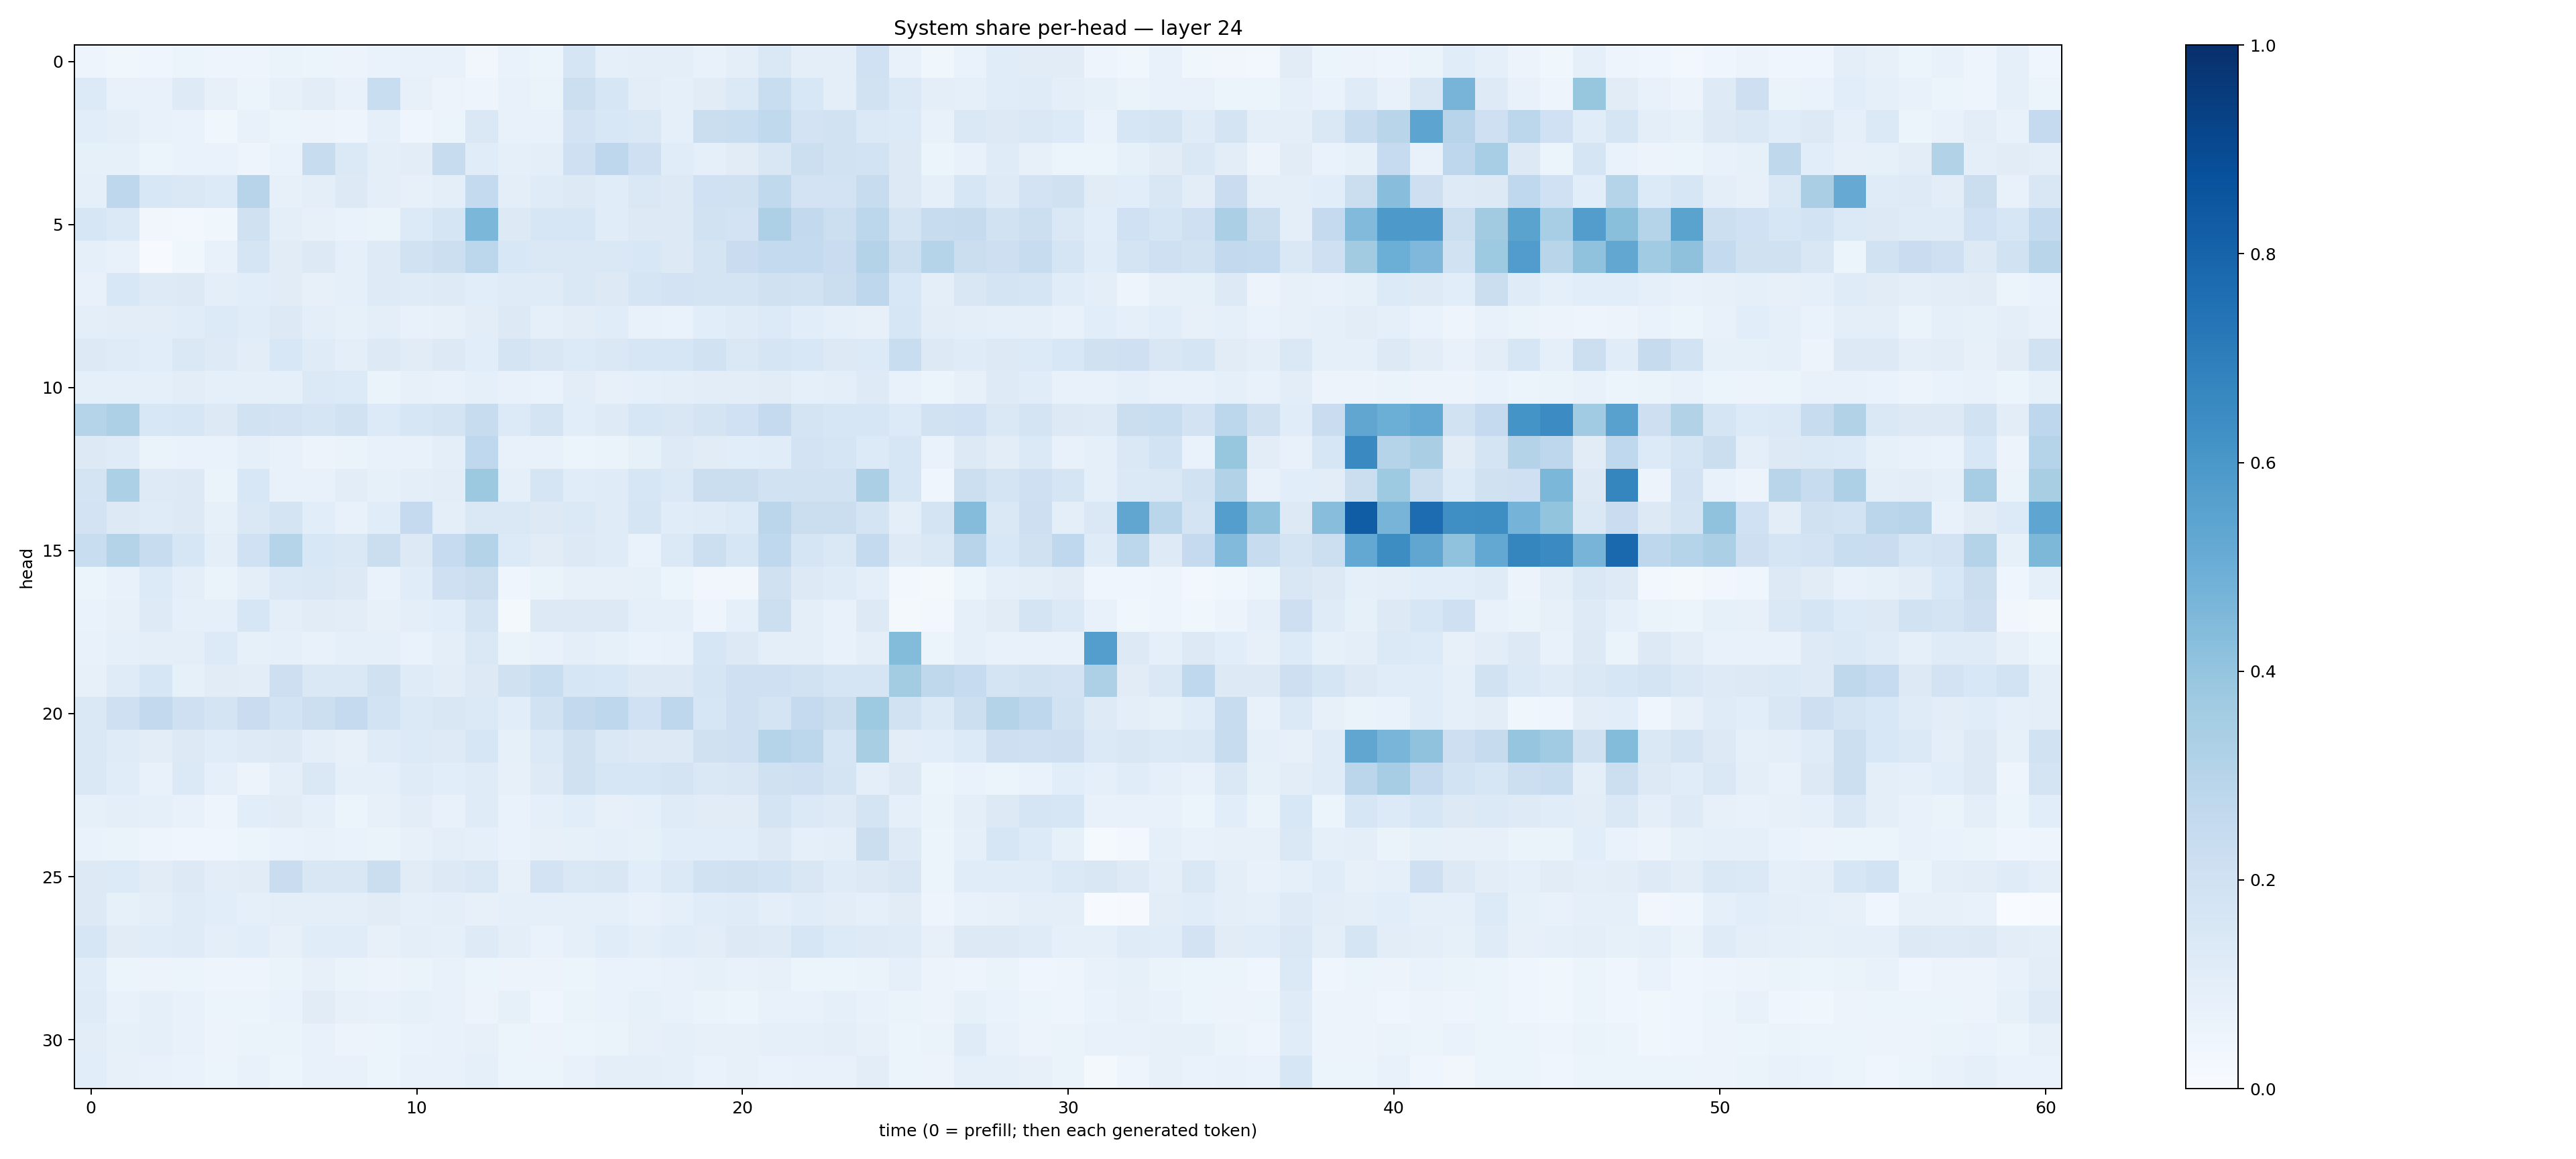

The table this chart was drawn from, first rows:
0.049675405, 0.038743794, 0.04057444, 0.053021304, 0.049642447, 0.048611734, 0.0647402, 0.059152935, 0.0559419, 0.067820534, 0.07678726, 0.07593095, 0.034378827, 0.06733154, 0.0512534, 0.16731106, 0.093042314, 0.09855506, 0.100783184, 0.07254524, 0.09388649, 0.14204314, 0.10037832, 0.099030025
0.1348, 0.07102, 0.0724, 0.1247, 0.08195, 0.06142, 0.07884, 0.1051, 0.07189, 0.2343, 0.07905, 0.05629, 0.04916, 0.07707, 0.06346, 0.2155, 0.1573, 0.1019, 0.08947, 0.1103, 0.139, 0.2325, 0.1547, 0.09764
0.1075, 0.09509, 0.07078, 0.06663, 0.03536, 0.07163, 0.06209, 0.05631, 0.04727, 0.08612, 0.04144, 0.0617, 0.1478, 0.07418, 0.07159, 0.1809, 0.1539, 0.1473, 0.08995, 0.2264, 0.2331, 0.2636, 0.1809, 0.1914
0.0832, 0.08487, 0.06168, 0.06651, 0.06906, 0.04778, 0.06714, 0.2357, 0.1383, 0.09947, 0.104, 0.2367, 0.1167, 0.08647, 0.09694, 0.2032, 0.2738, 0.2073, 0.115, 0.0914, 0.111, 0.1493, 0.218, 0.1907
0.09222, 0.2745, 0.1545, 0.1467, 0.1343, 0.2961, 0.08028, 0.09877, 0.1277, 0.09614, 0.08077, 0.1005, 0.2572, 0.1009, 0.1202, 0.1283, 0.1157, 0.1435, 0.1305, 0.2, 0.1955, 0.2618, 0.181, 0.1807
0.1618, 0.1398, 0.03207, 0.02855, 0.03891, 0.1991, 0.09663, 0.0787, 0.06983, 0.06544, 0.1359, 0.1682, 0.4587, 0.128, 0.1586, 0.1608, 0.1141, 0.1266, 0.1282, 0.1928, 0.1806, 0.3253, 0.2599, 0.2177
0.08614, 0.07586, 0.007065, 0.0361, 0.07395, 0.1705, 0.1118, 0.1327, 0.0879, 0.1223, 0.1912, 0.2158, 0.2808, 0.1531, 0.1424, 0.1454, 0.148, 0.1561, 0.1302, 0.1725, 0.227, 0.2562, 0.2578, 0.229
0.0759, 0.1554, 0.1228, 0.1269, 0.09676, 0.109, 0.1115, 0.08194, 0.08933, 0.1243, 0.1181, 0.1213, 0.1064, 0.121, 0.1209, 0.1469, 0.1301, 0.1682, 0.1835, 0.172, 0.1723, 0.1989, 0.1903, 0.2228
0.09992, 0.1022, 0.1026, 0.1158, 0.1356, 0.1156, 0.1307, 0.1001, 0.08583, 0.09884, 0.07745, 0.08044, 0.1033, 0.1314, 0.09022, 0.1026, 0.1139, 0.07726, 0.069, 0.1082, 0.1196, 0.1345, 0.1087, 0.08631
0.1302, 0.1207, 0.1078, 0.1418, 0.1247, 0.1022, 0.155, 0.1202, 0.09827, 0.1324, 0.1128, 0.1308, 0.1065, 0.175, 0.1496, 0.1344, 0.1456, 0.1612, 0.1621, 0.1894, 0.1446, 0.1685, 0.1554, 0.1287
0.08655, 0.08618, 0.08671, 0.1017, 0.09254, 0.08696, 0.08752, 0.1385, 0.133, 0.06601, 0.07891, 0.07211, 0.0891, 0.07195, 0.06743, 0.1016, 0.07938, 0.09057, 0.094, 0.103, 0.1036, 0.1116, 0.09207, 0.09673
0.3035, 0.3279, 0.155, 0.1608, 0.1278, 0.1879, 0.1825, 0.1716, 0.1879, 0.1357, 0.1615, 0.1721, 0.2402, 0.1332, 0.1733, 0.1089, 0.1236, 0.1605, 0.1519, 0.1794, 0.1999, 0.253, 0.1759, 0.163
0.1266, 0.1208, 0.06435, 0.06707, 0.06957, 0.09185, 0.0711, 0.05495, 0.06621, 0.07763, 0.07251, 0.09634, 0.2668, 0.07733, 0.07787, 0.05267, 0.06363, 0.08268, 0.1215, 0.1124, 0.1071, 0.1169, 0.1812, 0.1653
0.1752, 0.33, 0.1249, 0.1268, 0.06386, 0.155, 0.07381, 0.07335, 0.1045, 0.08302, 0.09925, 0.1041, 0.3778, 0.09309, 0.1714, 0.1165, 0.1196, 0.1629, 0.1398, 0.222, 0.2224, 0.1899, 0.193, 0.1897
0.1813, 0.1286, 0.1208, 0.1263, 0.08343, 0.1426, 0.1757, 0.1058, 0.07449, 0.1159, 0.2501, 0.09873, 0.1478, 0.1468, 0.1314, 0.1403, 0.1173, 0.1655, 0.1137, 0.1197, 0.1361, 0.2832, 0.2257, 0.2257
0.232, 0.307, 0.2391, 0.1591, 0.09841, 0.2014, 0.3022, 0.1534, 0.1478, 0.2192, 0.1281, 0.2462, 0.3077, 0.1328, 0.1131, 0.1271, 0.119, 0.06736, 0.139, 0.2187, 0.1616, 0.2662, 0.1712, 0.1471
0.05277, 0.07174, 0.134, 0.0943, 0.06477, 0.09601, 0.1377, 0.1467, 0.1263, 0.06707, 0.1157, 0.208, 0.2239, 0.04047, 0.06447, 0.0815, 0.07905, 0.08413, 0.06169, 0.03214, 0.03192, 0.1981, 0.1278, 0.1191
0.06758, 0.0794, 0.1246, 0.09367, 0.09203, 0.1589, 0.1005, 0.1116, 0.1047, 0.07941, 0.09729, 0.1077, 0.1759, 0.022, 0.1285, 0.1323, 0.1313, 0.08717, 0.09355, 0.04981, 0.08935, 0.2168, 0.09901, 0.07496
0.0767, 0.09048, 0.1005, 0.0938, 0.1347, 0.0832, 0.09086, 0.0768, 0.09309, 0.09147, 0.0688, 0.09486, 0.1481, 0.06567, 0.07402, 0.09797, 0.08457, 0.06922, 0.07233, 0.1575, 0.1279, 0.09784, 0.09747, 0.07214
0.07948, 0.1196, 0.1594, 0.0824, 0.11, 0.1035, 0.2145, 0.1457, 0.147, 0.1956, 0.1177, 0.1038, 0.1304, 0.1986, 0.2323, 0.16, 0.1526, 0.1294, 0.1313, 0.1686, 0.206, 0.2058, 0.193, 0.1679
0.1441, 0.2108, 0.2579, 0.2084, 0.1773, 0.2299, 0.1836, 0.2174, 0.2538, 0.1867, 0.1369, 0.1521, 0.1394, 0.1061, 0.1898, 0.2583, 0.2746, 0.2006, 0.2761, 0.1582, 0.2078, 0.1732, 0.2514, 0.2233
0.1416, 0.1188, 0.1027, 0.1251, 0.1163, 0.1213, 0.1266, 0.09946, 0.0802, 0.1175, 0.1362, 0.1213, 0.1579, 0.08262, 0.1388, 0.1968, 0.1479, 0.1292, 0.1321, 0.1977, 0.2072, 0.2985, 0.2798, 0.1704
0.1481, 0.1147, 0.07683, 0.1383, 0.08972, 0.05593, 0.09987, 0.143, 0.09049, 0.08722, 0.119, 0.109, 0.1194, 0.07893, 0.1241, 0.1979, 0.1629, 0.1587, 0.1775, 0.1473, 0.1489, 0.1979, 0.2083, 0.176
0.08441, 0.09894, 0.09002, 0.07097, 0.05059, 0.1079, 0.1129, 0.08826, 0.05114, 0.0808, 0.1034, 0.07064, 0.1189, 0.06725, 0.08838, 0.1082, 0.0799, 0.09183, 0.1185, 0.1098, 0.1099, 0.1736, 0.1384, 0.1212
0.06813, 0.0655, 0.04803, 0.042, 0.04453, 0.0602, 0.06825, 0.07667, 0.06953, 0.06574, 0.0802, 0.09917, 0.09338, 0.06835, 0.07848, 0.08281, 0.08638, 0.08395, 0.1057, 0.1055, 0.1068, 0.1294, 0.09233, 0.09846
0.1264, 0.1361, 0.1131, 0.1318, 0.1019, 0.1119, 0.2268, 0.1489, 0.1492, 0.2192, 0.1125, 0.1284, 0.1437, 0.08154, 0.1811, 0.1483, 0.1498, 0.1063, 0.1376, 0.1918, 0.1953, 0.1873, 0.1485, 0.1182
0.1284, 0.08441, 0.09915, 0.1183, 0.1064, 0.0881, 0.09641, 0.09991, 0.0944, 0.1111, 0.0935, 0.1012, 0.08137, 0.08878, 0.08615, 0.08766, 0.08719, 0.0727, 0.09123, 0.1167, 0.1174, 0.1005, 0.1135, 0.1052
0.1573, 0.1101, 0.1163, 0.1176, 0.09715, 0.1075, 0.08087, 0.1153, 0.1144, 0.07849, 0.09807, 0.09277, 0.1238, 0.09569, 0.06735, 0.0911, 0.115, 0.0996, 0.1154, 0.1037, 0.1274, 0.1238, 0.1611, 0.1364
0.1166, 0.06115, 0.05779, 0.05283, 0.04702, 0.04843, 0.06472, 0.07837, 0.06461, 0.05856, 0.06569, 0.07282, 0.06143, 0.05813, 0.05787, 0.06182, 0.06668, 0.06703, 0.07343, 0.08316, 0.07486, 0.07928, 0.06237, 0.05317
0.1176, 0.07266, 0.09123, 0.0774, 0.0619, 0.0537, 0.06742, 0.1096, 0.07982, 0.07446, 0.08244, 0.07197, 0.05533, 0.08257, 0.04187, 0.06629, 0.06991, 0.0826, 0.07757, 0.06474, 0.06129, 0.07799, 0.07557, 0.08971
0.105, 0.08361, 0.09371, 0.07554, 0.05615, 0.06372, 0.06593, 0.07269, 0.05563, 0.06228, 0.06848, 0.07794, 0.08146, 0.05288, 0.05495, 0.05962, 0.06619, 0.08187, 0.08757, 0.08028, 0.07902, 0.0912, 0.09128, 0.09885
0.1067, 0.08098, 0.07696, 0.0668, 0.06239, 0.07538, 0.06161, 0.07565, 0.07525, 0.05971, 0.07225, 0.07776, 0.09148, 0.06231, 0.06004, 0.07227, 0.09386, 0.09773, 0.09249, 0.06804, 0.08049, 0.06967, 0.07489, 0.07767
